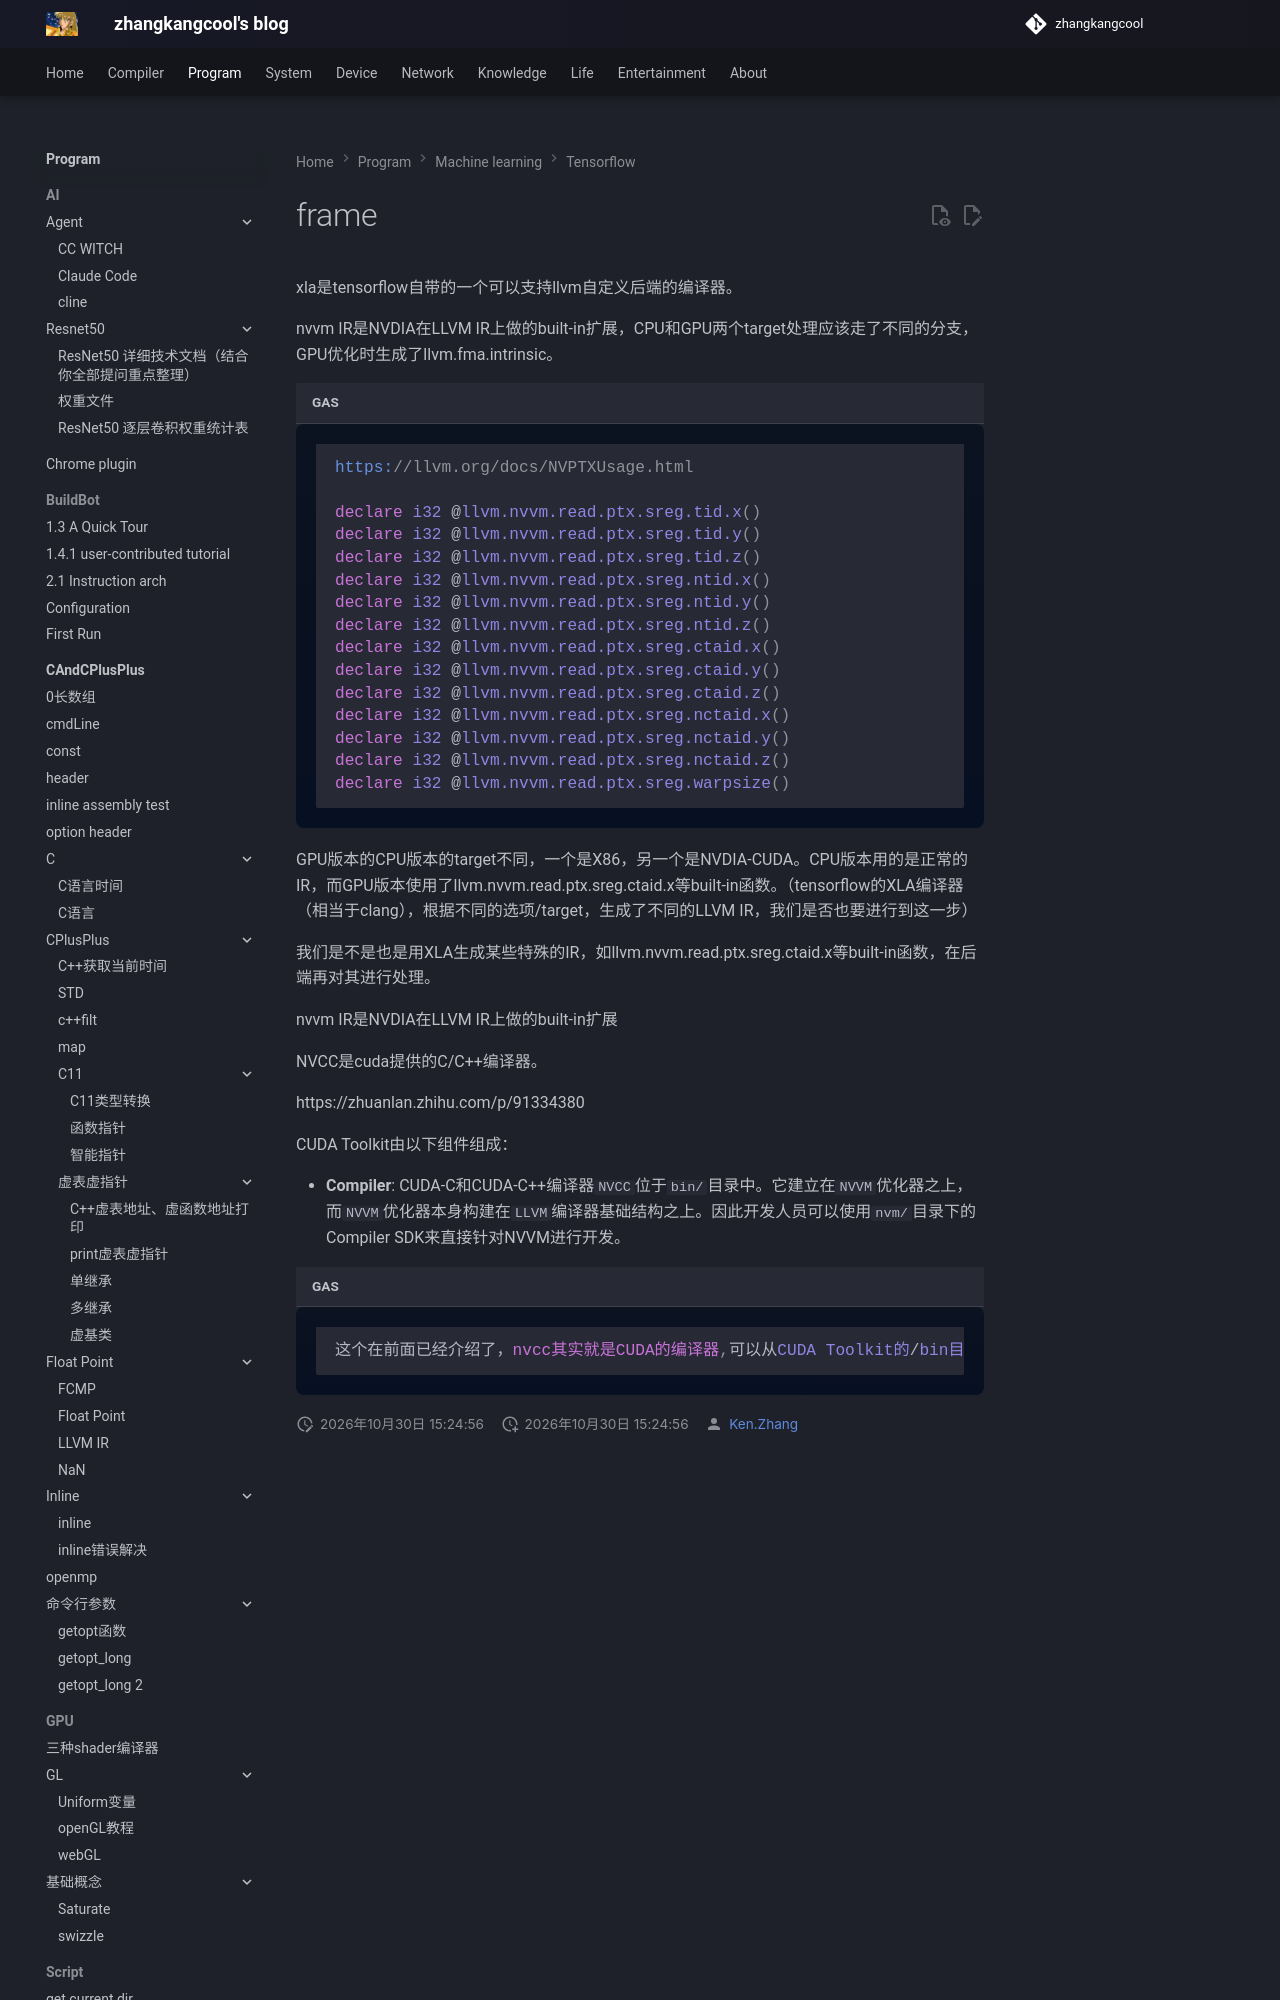

repository: zhangkangcool/zhangkangcool.github.io · page: Program/machine learning/tensorflow/frame/index.html · generator: mkdocs

# frame




xla是tensorflow自带的一个可以支持llvm自定义后端的编译器。





nvvm IR是NVDIA在LLVM IR上做的built-in扩展，CPU和GPU两个target处理应该走了不同的分支，GPU优化时生成了llvm.fma.intrinsic。

```asm
https://llvm.org/docs/NVPTXUsage.html

declare i32 @llvm.nvvm.read.ptx.sreg.tid
